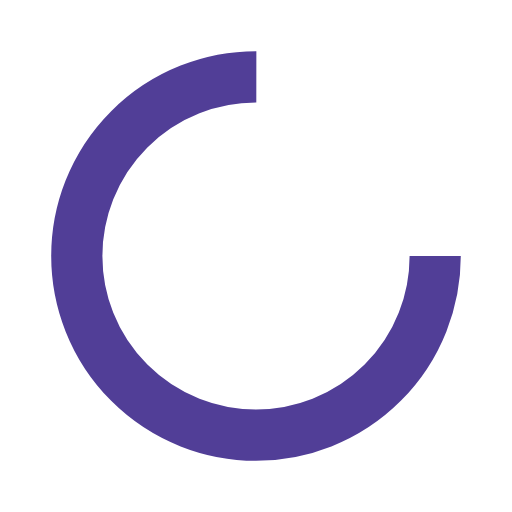
t = 0.00 s
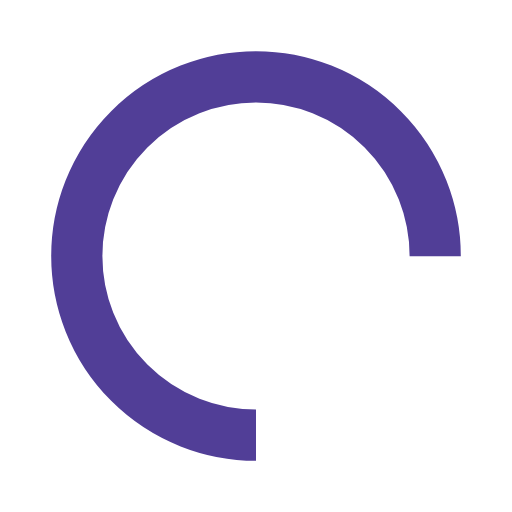
t = 0.25 s
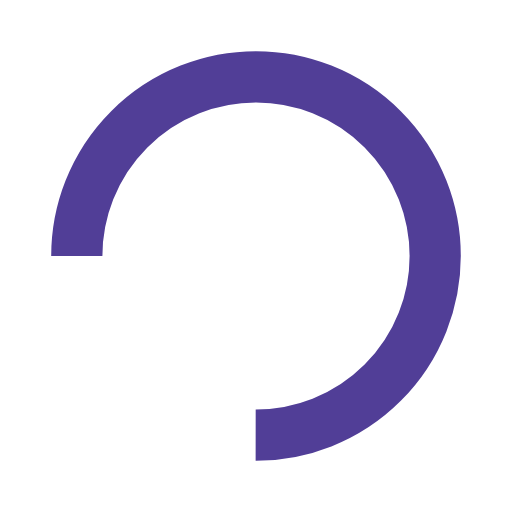
t = 0.50 s
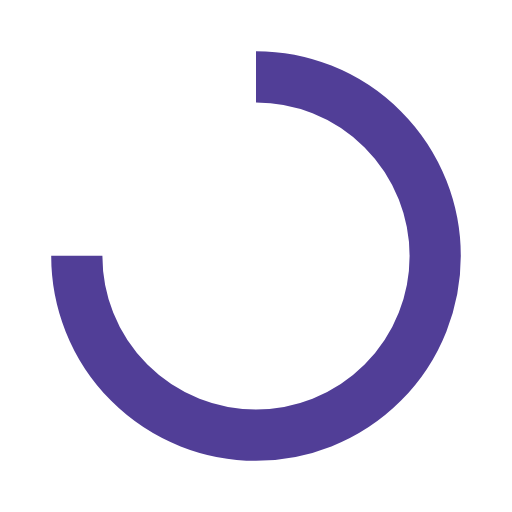
t = 0.75 s

The animated SVG that drew these frames (rendered in a browser with its animation timeline set to each time). Animation: 1 SMIL element (animateTransform=1); one cycle of 1.00 s, repeats indefinitely.

<?xml version="1.0" encoding="utf-8"?>
<svg xmlns="http://www.w3.org/2000/svg" xmlns:xlink="http://www.w3.org/1999/xlink" style="margin: auto; background: none; display: block; shape-rendering: auto;" width="200px" height="200px" viewBox="0 0 100 100" preserveAspectRatio="xMidYMid">
<circle cx="50" cy="50" fill="none" stroke="#513e97" stroke-width="10" r="35" stroke-dasharray="164.93361431346415 56.97787143782138" transform="rotate(47.9221 50 50)">
  <animateTransform attributeName="transform" type="rotate" repeatCount="indefinite" dur="1s" values="0 50 50;360 50 50" keyTimes="0;1"></animateTransform>
</circle>
</svg>